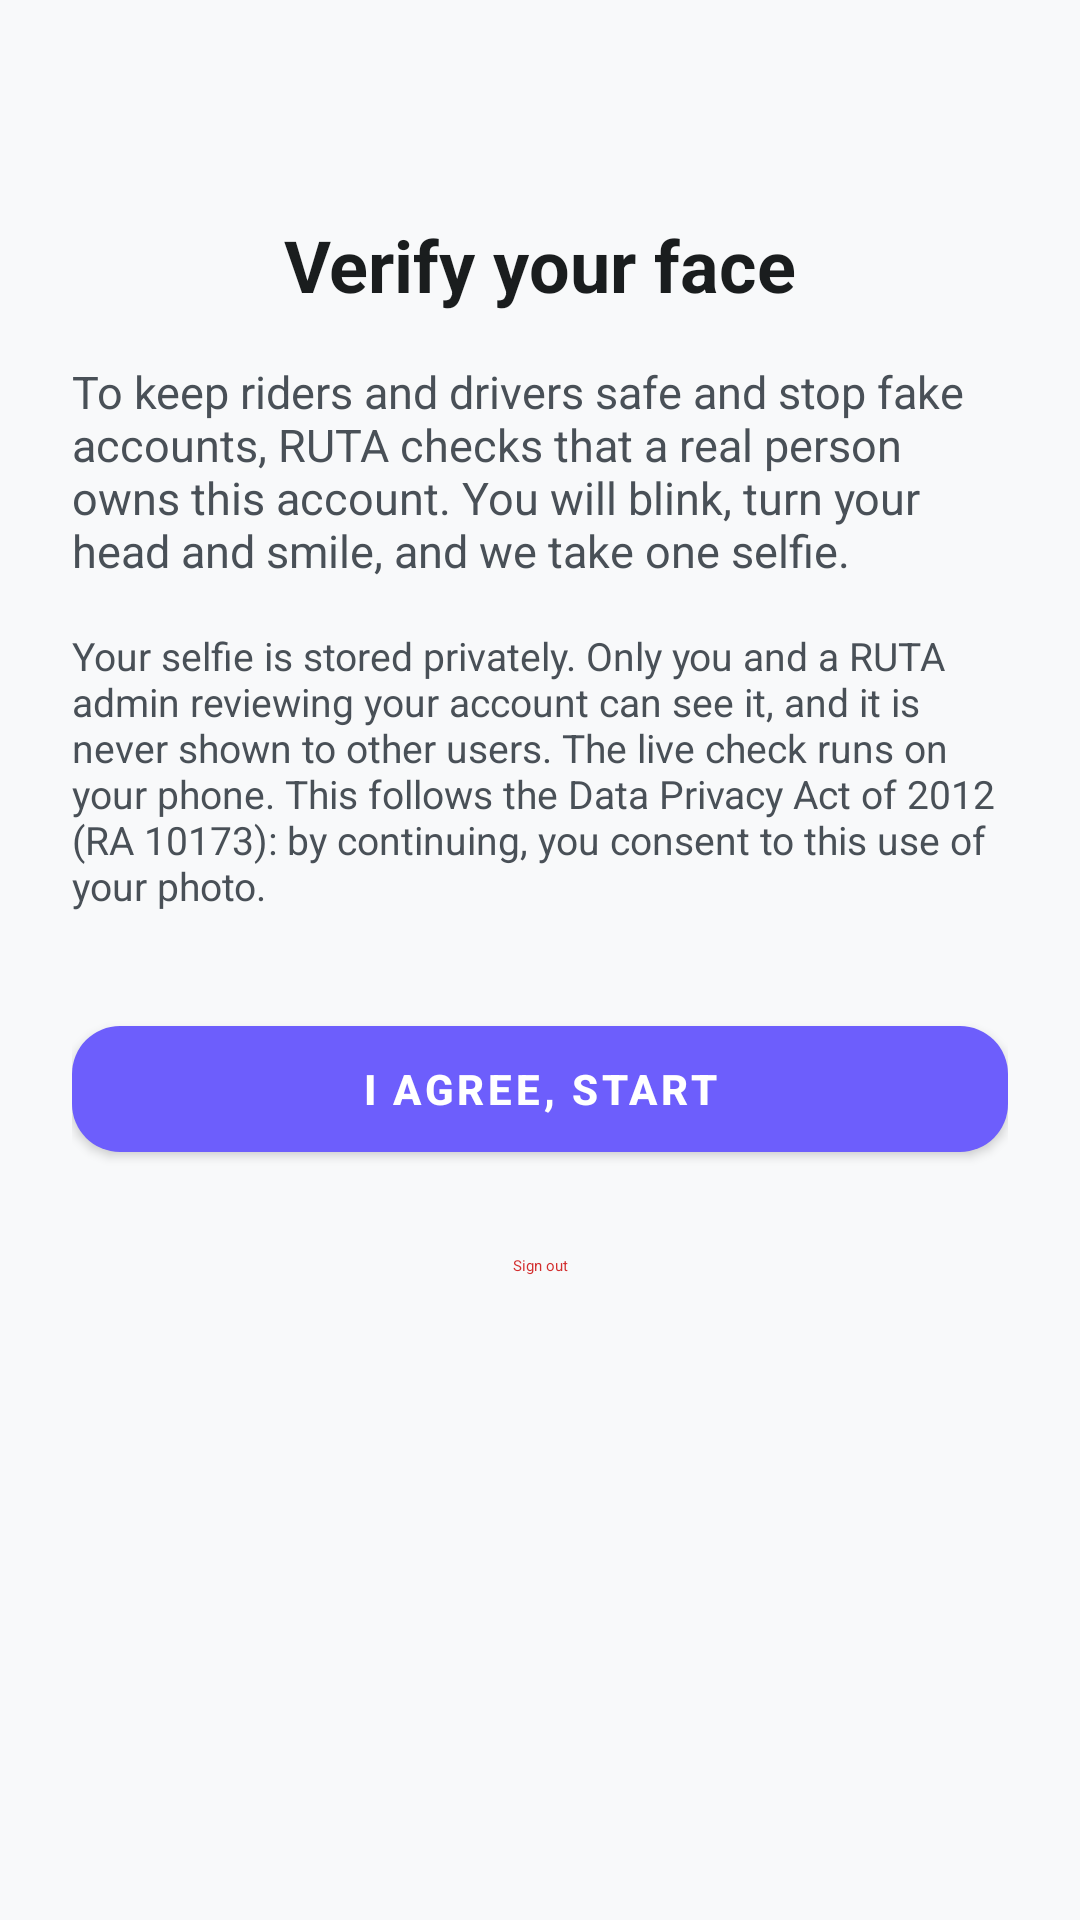

The Android layout XML behind this screen, and the referenced resources:
<!-- AndroidManifest.xml: application theme Theme.RUTA -->
<!-- res/layout/activity_face_verification.xml -->
<?xml version="1.0" encoding="utf-8"?>
<FrameLayout xmlns:android="http://schemas.android.com/apk/res/android"
    xmlns:app="http://schemas.android.com/apk/res-auto"
    android:layout_width="match_parent"
    android:layout_height="match_parent"
    android:background="#101014">

    <androidx.camera.view.PreviewView
        android:id="@+id/facePreview"
        android:layout_width="match_parent"
        android:layout_height="match_parent"
        app:scaleType="fillCenter" />

    
    <View
        android:id="@+id/faceGuide"
        android:layout_width="260dp"
        android:layout_height="340dp"
        android:layout_gravity="center"
        android:background="@drawable/bg_face_oval" />

    <LinearLayout
        android:layout_width="match_parent"
        android:layout_height="wrap_content"
        android:layout_gravity="top"
        android:background="#99000000"
        android:orientation="vertical"
        android:padding="16dp">

        <TextView
            android:layout_width="match_parent"
            android:layout_height="wrap_content"
            android:text="Verify it's you"
            android:textColor="#FFFFFF"
            android:textSize="20sp"
            android:textStyle="bold" />

        <TextView
            android:id="@+id/txtFaceInstruction"
            android:layout_width="match_parent"
            android:layout_height="wrap_content"
            android:layout_marginTop="4dp"
            android:text="Fit your face inside the oval"
            android:textColor="#FFFFFF"
            android:textSize="16sp" />

        <ProgressBar
            android:id="@+id/faceProgress"
            style="?android:attr/progressBarStyleHorizontal"
            android:layout_width="match_parent"
            android:layout_height="6dp"
            android:layout_marginTop="10dp"
            android:max="100" />
    </LinearLayout>

    
    <ScrollView
        android:id="@+id/layoutFaceConsent"
        android:layout_width="match_parent"
        android:layout_height="match_parent"
        android:background="#F8F9FA"
        android:fillViewport="true">

        <LinearLayout
            android:layout_width="match_parent"
            android:layout_height="wrap_content"
            android:gravity="center_horizontal"
            android:orientation="vertical"
            android:padding="24dp">

            <TextView
                android:layout_width="wrap_content"
                android:layout_height="wrap_content"
                android:layout_marginTop="48dp"
                android:text="Verify your face"
                android:textColor="#1A1D1E"
                android:textSize="24sp"
                android:textStyle="bold" />

            <TextView
                android:layout_width="match_parent"
                android:layout_height="wrap_content"
                android:layout_marginTop="16dp"
                android:text="To keep riders and drivers safe and stop fake accounts, RUTA checks that a real person owns this account. You will blink, turn your head and smile, and we take one selfie."
                android:textColor="#495057"
                android:textSize="15sp" />

            <TextView
                android:layout_width="match_parent"
                android:layout_height="wrap_content"
                android:layout_marginTop="16dp"
                android:text="Your selfie is stored privately. Only you and a RUTA admin reviewing your account can see it, and it is never shown to other users. The live check runs on your phone. This follows the Data Privacy Act of 2012 (RA 10173): by continuing, you consent to this use of your photo."
                android:textColor="#495057"
                android:textSize="13sp" />

            <com.google.android.material.button.MaterialButton
                android:id="@+id/btnFaceStart"
                android:layout_width="match_parent"
                android:layout_height="54dp"
                android:layout_marginTop="32dp"
                android:text="I agree, start"
                android:textColor="#FFFFFF"
                android:textStyle="bold"
                app:backgroundTint="@color/ruta_primary"
                app:cornerRadius="16dp" />

            <com.google.android.material.button.MaterialButton
                android:id="@+id/btnFaceSkip"
                style="@style/Widget.Material3.Button.TextButton"
                android:layout_width="match_parent"
                android:layout_height="wrap_content"
                android:layout_marginTop="8dp"
                android:text="This phone has no front camera: skip for now"
                android:textSize="12sp"
                android:visibility="gone" />

            <com.google.android.material.button.MaterialButton
                android:id="@+id/btnFaceSignOut"
                style="@style/Widget.Material3.Button.TextButton"
                android:layout_width="match_parent"
                android:layout_height="wrap_content"
                android:layout_marginTop="8dp"
                android:text="Sign out"
                android:textColor="@color/ruta_cancel" />
        </LinearLayout>
    </ScrollView>

    <TextView
        android:id="@+id/txtFaceBusy"
        android:layout_width="wrap_content"
        android:layout_height="wrap_content"
        android:layout_gravity="center"
        android:background="#CC000000"
        android:padding="16dp"
        android:text="Saving your selfie…"
        android:textColor="#FFFFFF"
        android:visibility="gone" />
</FrameLayout>
<!-- resources referenced by this layout -->
<resources>
  <color name="ruta_cancel">#D32F2F</color>
  <color name="ruta_primary">#6D5EFC</color>
  <!-- drawable bg_face_oval (drawable) -->
  <?xml version="1.0" encoding="utf-8"?>
  <shape xmlns:android="http://schemas.android.com/apk/res/android" android:shape="oval">
      <stroke android:width="4dp" android:color="#FFFFFF" />
      <solid android:color="#00000000" />
  </shape>
  <style name="Theme.RUTA" parent="Theme.MaterialComponents.DayNight.NoActionBar">
          
          <item name="colorPrimary">@color/ruta_primary</item>
          <item name="colorPrimaryVariant">@color/ruta_primary_dark</item>
          <item name="colorOnPrimary">@color/white</item>
          <item name="colorSecondary">@color/ruta_primary</item>
          <item name="colorSecondaryVariant">@color/ruta_primary_dark</item>
          <item name="colorOnSecondary">@color/white</item>
  
          
          <item name="android:statusBarColor">@color/ruta_primary</item>
          <item name="android:windowLightStatusBar" tools:targetApi="m">false</item>
      </style>
  <color name="ruta_primary_dark">#4B38E0</color>
  <color name="white">#FFFFFF</color>
</resources>
